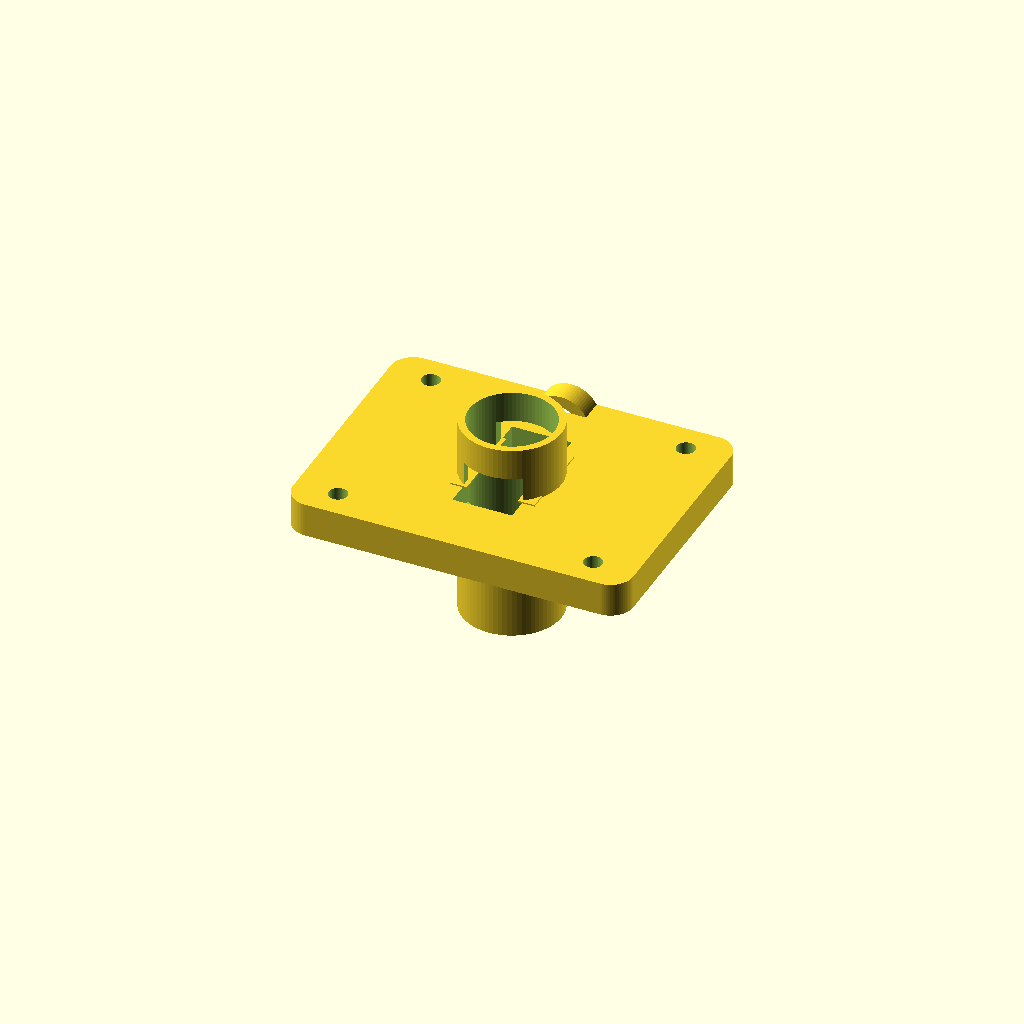
Cell 1: rendered with the file's own defaults.
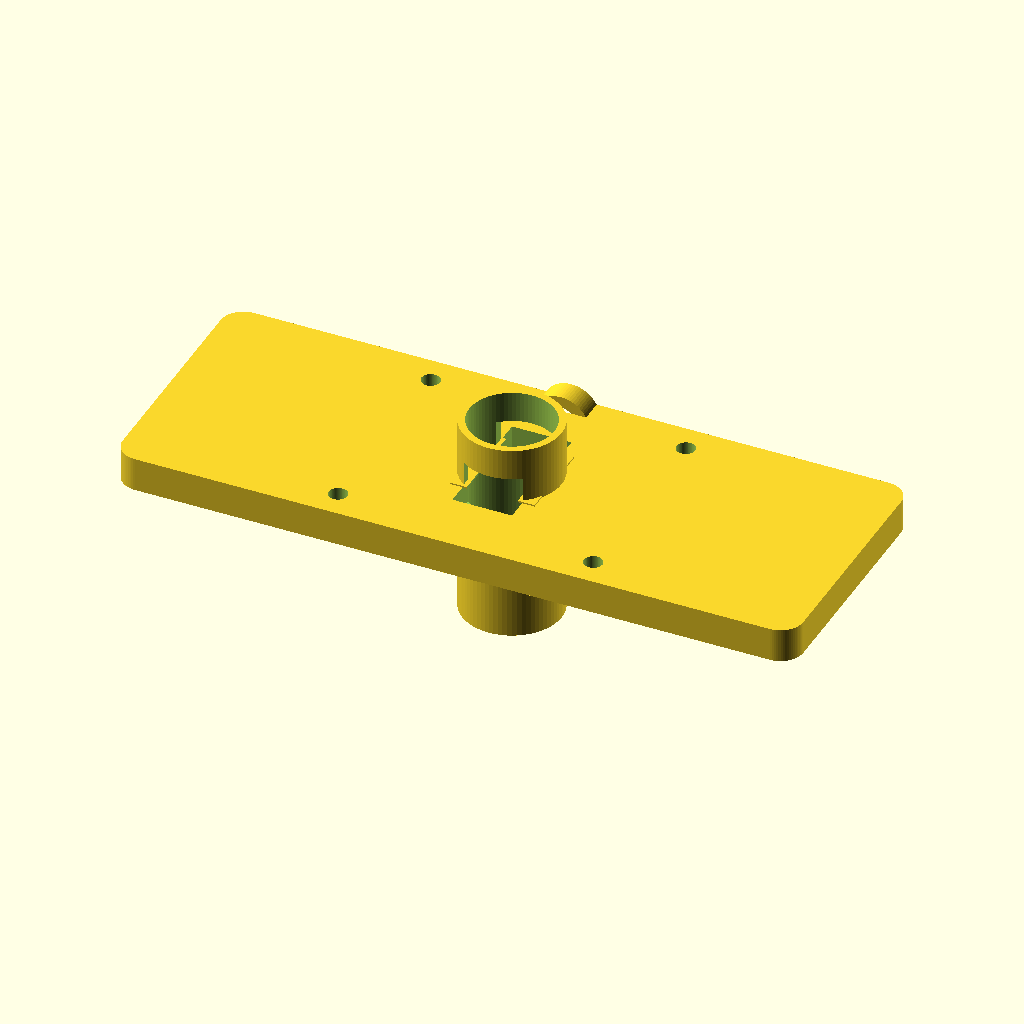
Cell 2 — PLINTH_W set to 240, the other parameters unchanged.
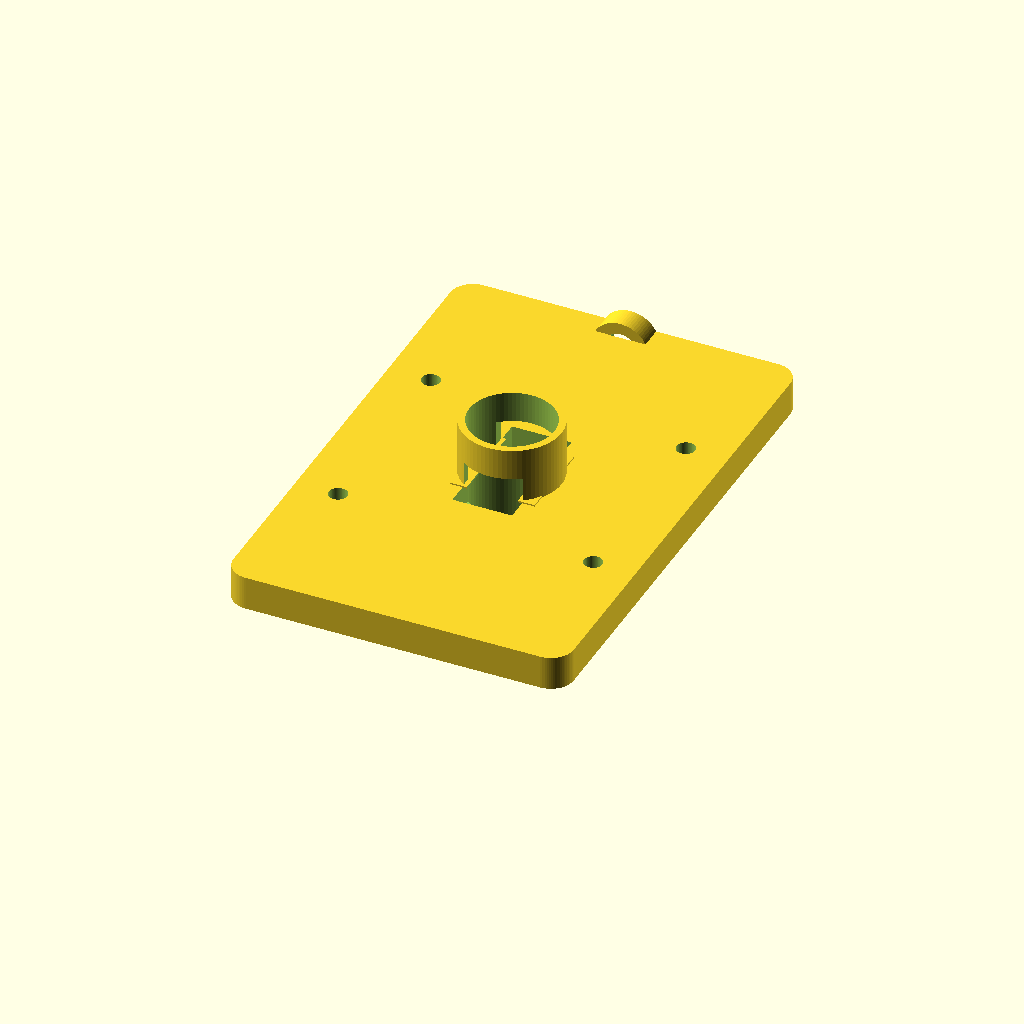
Cell 3: the same model with PLINTH_D = 180.
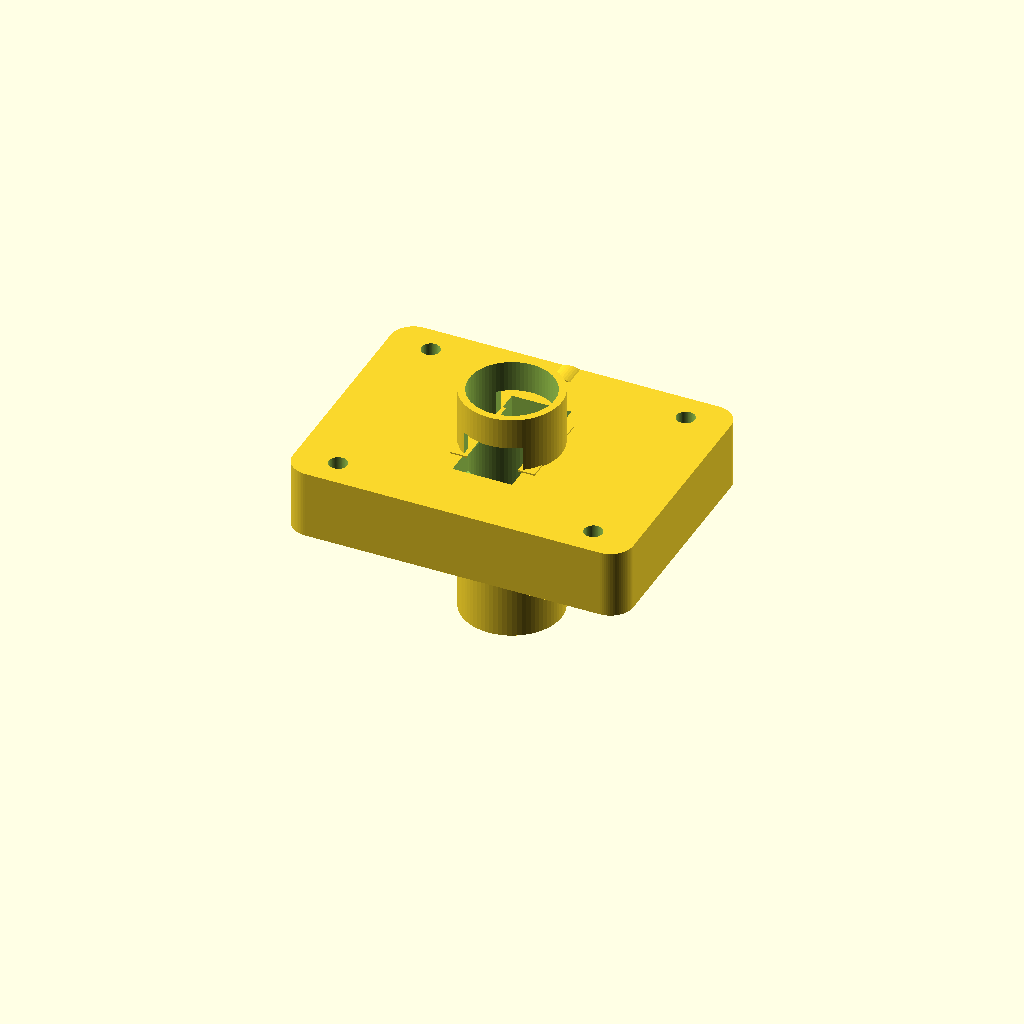
Cell 4: the same model with PLINTH_H = 24.
One fixed orthographic camera (rotation 55°, 0°, 25°; colour scheme Cornfield) for every cell.
Source of the model, hardware/3d-print/sensor_mount_rcc.scad:
// ============================================================================
// FILE 2: sensor_mount_rcc.scad
//
// US-100 sensor mount for RCC / concrete overhead tank
//
// HOW IT WORKS:
//   A flat plinth bolts to the concrete top slab with 4× M6 anchor bolts.
//   A 35mm tube in the centre holds the US-100 pointing straight down.
//   The tube extends 40mm below the slab (into the tank air space).
//   A removable cap on top lets you insert/remove the US-100 PCB.
//   4-core cable exits the plinth via PG7 gland → down the wall → box.
//
//                 ┌─────── PLINTH ─────────┐
//                 │  ┌──────────────────┐  │
//     cap →  ──►  │  │   [US-100 PCB]   │  │ ← PG7 cable gland
//                 │  │    pointing down  │  │
//                 │  └──────────────────┘  │
//                 └───────────┬────────────┘
//        M6 bolt holes  ○     │     ○
//        (4× in corners)      │
//  ═══════════════════════════╪════════════  ← RCC slab top surface
//                             │ tube extends 40mm below slab
//                             ↓ into tank air space
//
// INSTALLATION:
//   1. Drill 4× 8mm holes in concrete (anchor bolt pattern 90×90mm)
//   2. Drill 1× 36mm hole in centre for tube (Forstner or hole saw)
//   3. Insert M6 sleeve anchors, bolt down plinth
//   4. Run sealant around plinth base
//   5. Drop US-100 into tube, connect cable, press cap on
//
// PRINT: ASA, 4 walls, 0.2mm
// ============================================================================

$fn = 72;

// ── Parameters ────────────────────────────────────────────────────────────────
// Plinth
PLINTH_W      = 120;    // plinth width (X)
PLINTH_D      = 90;     // plinth depth (Y)
PLINTH_H      = 12;     // plinth height above slab

// Bolt pattern (M6 anchor bolts, 90×90mm pattern measured centre-to-centre)
BOLT_PATTERN_X = 90;
BOLT_PATTERN_Y = 70;
BOLT_HOLE_D    = 6.5;   // M6 clearance
BOLT_CBORE_D   = 11;    // M6 hex head counterbore dia
BOLT_CBORE_H   = 6;     // counterbore depth

// Sensor tube
TUBE_OD        = 35;    // outer dia of sensor tube
TUBE_WT        = 2.5;   // tube wall thickness
TUBE_ID        = TUBE_OD - 2*TUBE_WT;  // = 30mm — fits US-100 (20.5mm wide)
TUBE_ABOVE     = 20;    // tube height above plinth top
TUBE_BELOW     = 40;    // tube extension below plinth (into tank air space)

// US-100 PCB pocket inside tube
US_W           = 21.0;  // PCB width + clearance (20.5 + 0.5)
US_L           = 45.0;  // PCB length + clearance (44.5 + 0.5)
US_H           = 17.0;  // PCB height + clearance (16 + 1)

// Cable gland boss (on plinth side face)
GLAND_HOLE     = 12.2;
GLAND_BOSS_T   = 8;

// Sealant groove around plinth base (holds RTV sealant)
SEAL_W         = 3;
SEAL_D         = 2;

WT             = 2.5;

// ── Plinth body ───────────────────────────────────────────────────────────────
module plinth() {
    difference() {
        union() {
            // Main plinth block with rounded corners
            hull() {
                for (x = [-(PLINTH_W/2 - 8), (PLINTH_W/2 - 8)])
                for (y = [-(PLINTH_D/2 - 8), (PLINTH_D/2 - 8)])
                    translate([x, y, 0])
                        cylinder(h=PLINTH_H, d=16, center=false);
            }

            // Sensor tube above plinth
            translate([0, 0, PLINTH_H])
                cylinder(h=TUBE_ABOVE, d=TUBE_OD, center=false);

            // Cable gland boss on side face (Y+ face)
            translate([0, PLINTH_D/2 - GLAND_BOSS_T/2, PLINTH_H * 0.6])
                rotate([90, 0, 0])
                    cylinder(h=GLAND_BOSS_T, d=GLAND_HOLE + 8, center=true);
        }

        // ── Sensor tube bore (hollow through plinth and tube above) ──────────
        translate([0, 0, -0.1])
            cylinder(h=PLINTH_H + TUBE_ABOVE + 0.2, d=TUBE_ID, center=false);

        // ── US-100 PCB pocket (oriented so PCB slides in from top) ───────────
        // PCB is wider than ID, so it slots into the tube on two guide rails
        // Orientation: PCB long axis along Y, transducers face DOWN
        translate([0, 0, PLINTH_H + TUBE_ABOVE - US_H - WT])
            cube([US_W, US_L, US_H + 0.1], center=true);

        // ── Bolt holes with counterbore ───────────────────────────────────────
        for (x = [-BOLT_PATTERN_X/2, BOLT_PATTERN_X/2])
        for (y = [-BOLT_PATTERN_Y/2, BOLT_PATTERN_Y/2])
            translate([x, y, 0]) {
                cylinder(h=PLINTH_H + 0.2, d=BOLT_HOLE_D, center=false);
                cylinder(h=BOLT_CBORE_H, d=BOLT_CBORE_D, center=false);
            }

        // ── Cable gland hole through side face ───────────────────────────────
        translate([0, PLINTH_D/2 - GLAND_BOSS_T/2, PLINTH_H * 0.6])
            rotate([90, 0, 0])
                cylinder(h=GLAND_BOSS_T + 0.2, d=GLAND_HOLE, center=true);

        // ── Tube extension below plinth (continues bore into tank) ────────────
        translate([0, 0, -TUBE_BELOW - 0.1])
            cylinder(h=TUBE_BELOW + 0.2, d=TUBE_ID, center=false);

        // ── Sealant groove on bottom face ─────────────────────────────────────
        translate([0, 0, -0.1])
            difference() {
                hull() {
                    for (x = [-(PLINTH_W/2 - 12), (PLINTH_W/2 - 12)])
                    for (y = [-(PLINTH_D/2 - 12), (PLINTH_D/2 - 12)])
                        translate([x, y, 0]) cylinder(h=SEAL_D+0.1, d=14, center=false);
                }
                hull() {
                    for (x = [-(PLINTH_W/2 - 12 - SEAL_W*2), (PLINTH_W/2 - 12 - SEAL_W*2)])
                    for (y = [-(PLINTH_D/2 - 12 - SEAL_W*2), (PLINTH_D/2 - 12 - SEAL_W*2)])
                        translate([x, y, -0.1]) cylinder(h=SEAL_D+0.3, d=14, center=false);
                }
            }
    }

    // Tube extension below plinth (outer wall only — bore already cut)
    translate([0, 0, -TUBE_BELOW])
        difference() {
            cylinder(h=TUBE_BELOW, d=TUBE_OD, center=false);
            translate([0,0,-0.1])
                cylinder(h=TUBE_BELOW+0.2, d=TUBE_ID, center=false);
        }

    // PCB retention snap ledge at bottom of pocket
    translate([0, 0, PLINTH_H + TUBE_ABOVE - US_H - WT - 0.3])
        difference() {
            cube([TUBE_ID - 0.2, TUBE_ID - 0.2, 0.6], center=true);
            cube([US_W - 3, US_L - 3, 0.8], center=true);
        }
}

// ── Tube cap (push-fit, locks US-100 in place) ───────────────────────────────
module tube_cap() {
    CAP_H = 12;
    SPIGOT_H = 8;
    SPIGOT_OD = TUBE_ID - 0.3;

    difference() {
        union() {
            // Outer flange
            cylinder(h=CAP_H - SPIGOT_H, d=TUBE_OD + 4, center=false);
            // Spigot into tube
            translate([0, 0, CAP_H - SPIGOT_H])
                cylinder(h=SPIGOT_H + 0.1, d=SPIGOT_OD, center=false);
        }
        // Through hole so cable can pass
        translate([0, 0, -0.1])
            cylinder(h=CAP_H + 0.2, d=8, center=false);

        // Grip knurling (cosmetic flats for finger grip)
        for (a = [0, 45, 90, 135, 180, 225, 270, 315])
            rotate([0, 0, a])
                translate([TUBE_OD/2 + 3, 0, (CAP_H - SPIGOT_H)/2])
                    cube([4, 3, CAP_H - SPIGOT_H + 0.2], center=true);
    }
}

// ── RENDER ────────────────────────────────────────────────────────────────────
PART = "plinth";
// PART = "cap";
// PART = "both";

if (PART == "plinth")     plinth();
else if (PART == "cap")   tube_cap();
else if (PART == "both") {
    plinth();
    translate([0, 0, PLINTH_H + TUBE_ABOVE + 5]) tube_cap();
}
Customizer parameters (derived from the source; name, type, default, range or options):
PLINTH_W: number, default 120
PLINTH_D: number, default 90
PLINTH_H: number, default 12
BOLT_PATTERN_X: number, default 90
BOLT_PATTERN_Y: number, default 70
BOLT_HOLE_D: number, default 6.5
BOLT_CBORE_D: number, default 11
BOLT_CBORE_H: number, default 6
TUBE_OD: number, default 35
TUBE_WT: number, default 2.5
TUBE_ABOVE: number, default 20
TUBE_BELOW: number, default 40
US_W: number, default 21
US_L: number, default 45
US_H: number, default 17
GLAND_HOLE: number, default 12.2
GLAND_BOSS_T: number, default 8
SEAL_W: number, default 3
SEAL_D: number, default 2
WT: number, default 2.5
